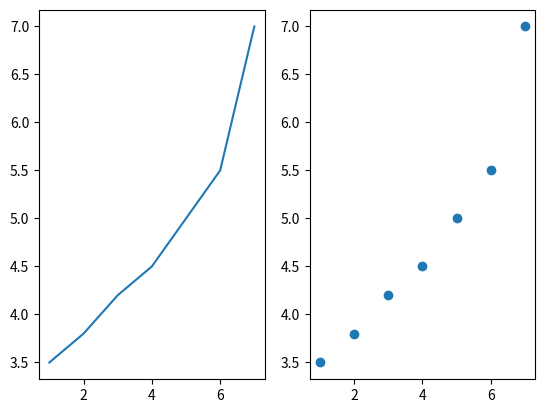

Recreate this plot in Python.
import matplotlib.pyplot as plt
import numpy as np

# %matplotlib inline


# data
x = [1, 2, 3, 4, 5, 6, 7]
y = [3.5, 3.8, 4.2, 4.5, 5, 5.5, 7]


# plot settings
fg, ax = plt.subplots(nrows = 1, ncols = 2)
ax1, ax2 = ax.flatten()

# linear
ax1.plot(x, y)

# scatter
ax2.scatter(x, y)


plt.show()
